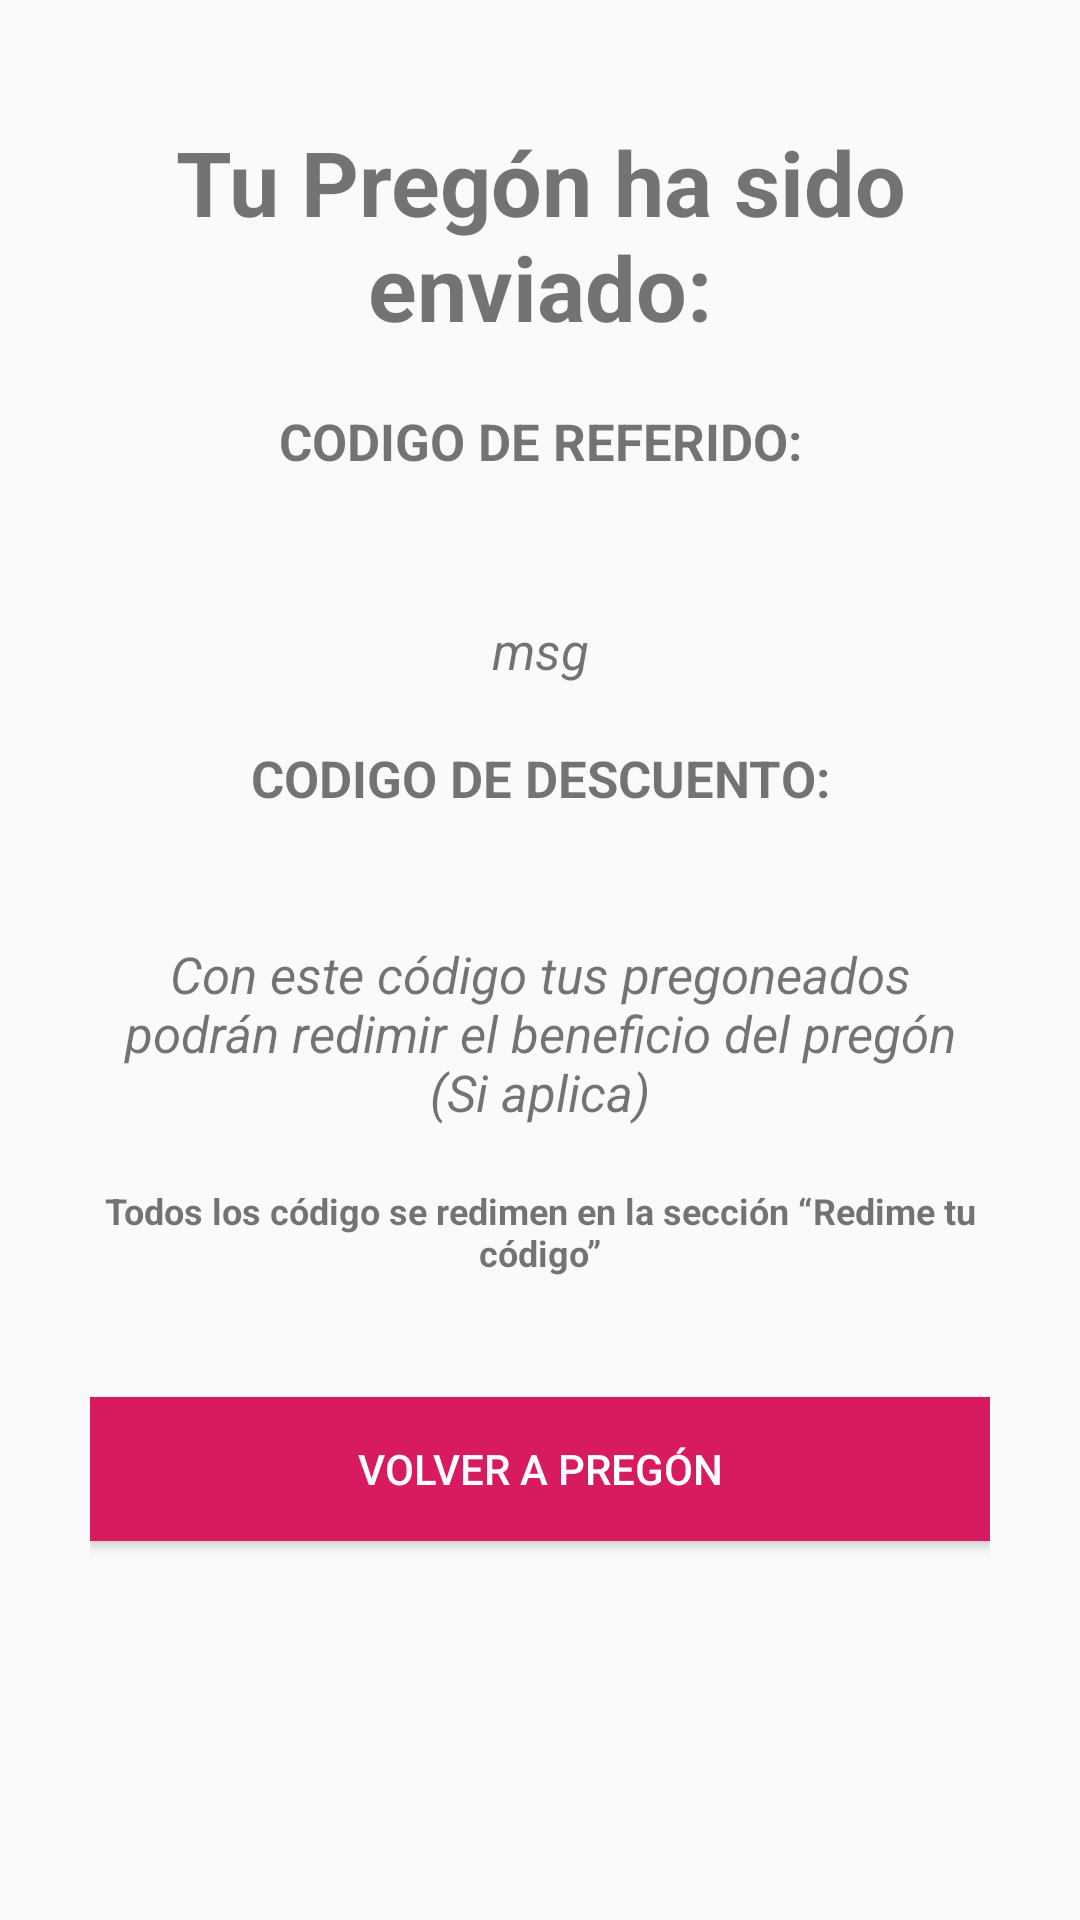

Here is an Android app screen rendered from its layout file. Give the layout XML and the strings, colors and styles it references.
<!-- AndroidManifest.xml: application theme AppTheme -->
<!-- res/layout/activity_succes_send_checklist_persona.xml -->
<?xml version="1.0" encoding="utf-8"?>
<LinearLayout xmlns:android="http://schemas.android.com/apk/res/android"
    xmlns:app="http://schemas.android.com/apk/res-auto"
    xmlns:tools="http://schemas.android.com/tools"
    android:layout_width="match_parent"
    android:layout_height="match_parent"
    android:orientation="vertical"
    tools:context=".SuccesSendChecklistPersona"
    android:paddingLeft="30dp"
    android:paddingRight="30dp"
    android:layout_marginTop="20dp">




    <TextView
        android:id="@+id/user_name"
        android:layout_width="wrap_content"
        android:layout_height="wrap_content"
        android:text=""
        android:textAlignment="center"
        android:layout_gravity="center"
        android:textSize="30sp"
        android:textColor="@color/colorAccent"/>

    <TextView
        android:layout_width="wrap_content"
        android:layout_height="wrap_content"
        android:text="Tu Pregón ha sido enviado:"
        android:layout_gravity="center"
        android:textAlignment="center"
        android:textStyle="bold"
        android:textSize="30sp" />





    <TextView
        android:id="@+id/reboundcode_text"
        android:layout_width="match_parent"
        android:layout_height="wrap_content"
        android:layout_marginTop="20dp"
        android:textAlignment="center"
        android:text="CODIGO DE REFERIDO:"
        android:layout_gravity="center"
        android:textStyle="bold"
        android:textSize="17sp"
        />

    <TextView
        android:id="@+id/reboundcode"
        android:layout_width="match_parent"
        android:layout_height="wrap_content"
        android:textAlignment="center"
        android:text=""
        android:layout_gravity="center"
        android:textStyle="bold"
        android:textSize="20sp"
        android:textColor="@color/colorPrimary"
        android:textIsSelectable="true"
        />

    <TextView
        android:id="@+id/txt_roboundCode"
        android:layout_width="match_parent"
        android:layout_height="wrap_content"
        android:layout_marginTop="20dp"
        android:textAlignment="center"
        android:text="msg"
        android:layout_gravity="center"
        android:textStyle="italic"
        android:textSize="17sp"
        />

    <TextView
        android:id="@+id/discountcode_text"
        android:layout_width="match_parent"
        android:layout_height="wrap_content"
        android:layout_marginTop="20dp"

        android:textAlignment="center"
        android:text="CODIGO DE DESCUENTO:"
        android:layout_gravity="center"
        android:textStyle="bold"
        android:textSize="17sp"
        />

    <TextView
        android:id="@+id/discountcode"
        android:layout_width="match_parent"
        android:layout_height="wrap_content"
        android:textAlignment="center"
        android:text=""
        android:layout_gravity="center"
        android:textStyle="bold"
        android:textSize="17sp"
        android:textColor="@color/colorPrimary"
        android:textIsSelectable="true"
        />

    <TextView
        android:id="@+id/xd"
        android:layout_width="match_parent"
        android:layout_height="wrap_content"
        android:layout_marginTop="20dp"
        android:textAlignment="center"
        android:text="Con este código tus pregoneados podrán redimir el beneficio del pregón (Si
aplica)"
        android:layout_gravity="center"
        android:textStyle="italic"
        android:textSize="17sp"
        />

    <TextView
        android:layout_width="match_parent"
        android:layout_height="wrap_content"
        android:layout_marginTop="20dp"
        android:textAlignment="center"
        android:text="Todos los código se redimen en la sección “Redime tu código”"
        android:textSize="12sp"
        android:textStyle="bold"
        />

    <Button
        android:id="@+id/goToPregon"
        android:layout_width="match_parent"
        android:layout_height="wrap_content"
        android:background="@color/colorAccent"
        android:text="Volver a PREGÓN"
        android:onClick="goToPregon"
        android:textColor="@android:color/background_light"
        android:layout_marginTop="40dp"/>

    
        
        
        
        
        
        
        
        




    
        
        
        
        
        
        
        



</LinearLayout>
<!-- resources referenced by this layout -->
<resources>
  <color name="colorAccent">#D81B60</color>
  <color name="colorPrimary">#D81B60</color>
  <style name="AppTheme" parent="Theme.AppCompat.Light.DarkActionBar">
          
          <item name="colorPrimary">@color/colorPrimary</item>
          <item name="colorPrimaryDark">@color/colorPrimaryDark</item>
          <item name="colorAccent">@color/colorAccent</item>
      </style>
  <color name="colorPrimaryDark">#AA184D</color>
</resources>
